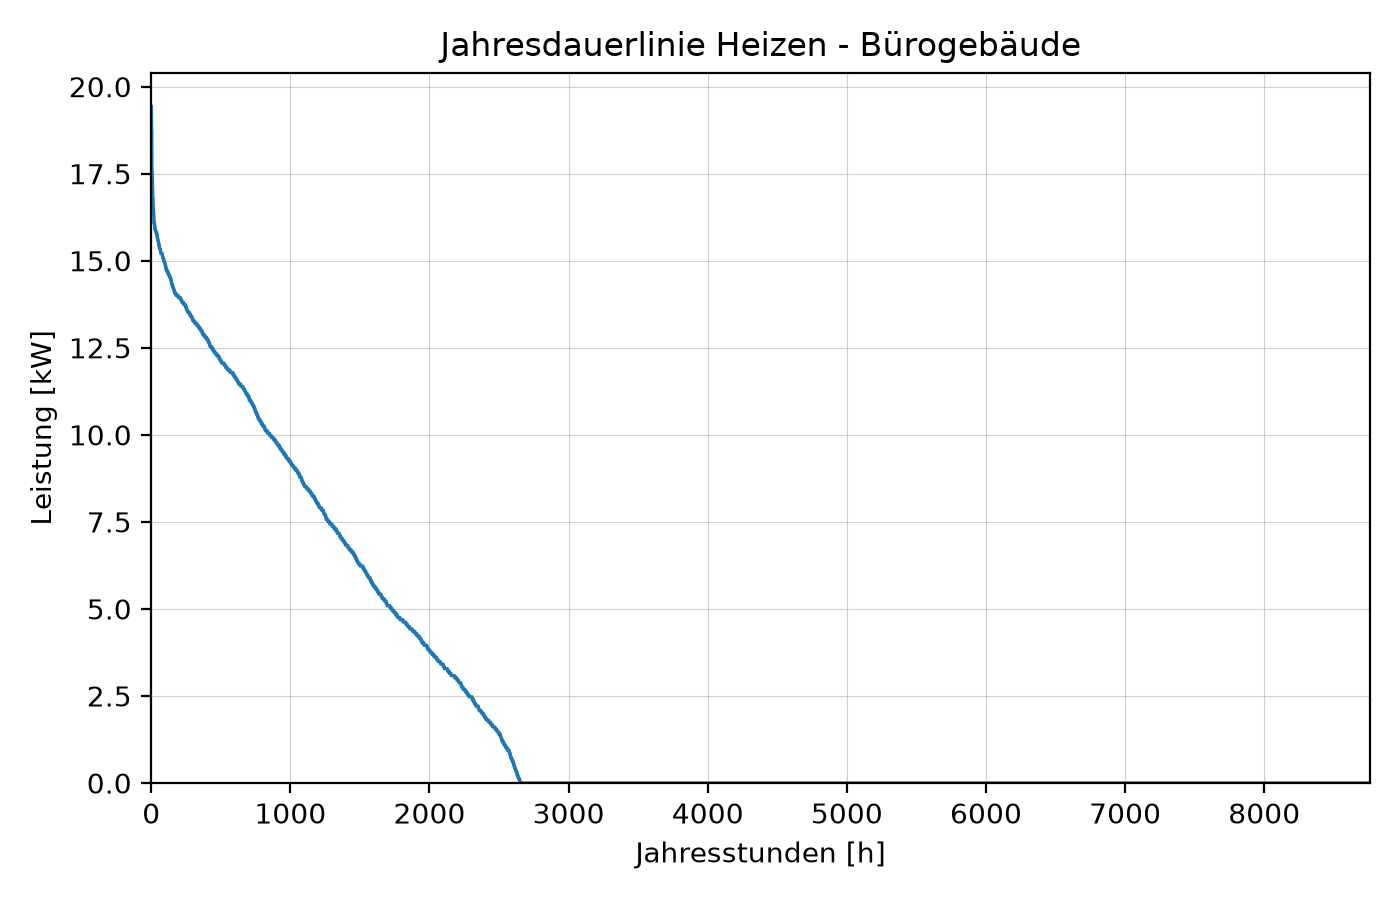

Data behind this chart, as committed beside it:
jahresstunden, 0
1, 19.43
2, 18.89
3, 18.69
4, 18.69
5, 17.62
6, 17.55
7, 17.49
8, 17.29
9, 17.02
10, 17.02
11, 16.88
12, 16.75
13, 16.75
14, 16.55
15, 16.48
16, 16.48
17, 16.35
18, 16.35
19, 16.28
20, 16.08
21, 16.08
22, 16.08
23, 16.08
24, 16.01
25, 16.01
26, 15.95
27, 15.95
28, 15.88
29, 15.88
30, 15.88
31, 15.88
32, 15.88
33, 15.81
34, 15.81
35, 15.81
36, 15.81
37, 15.81
38, 15.81
39, 15.81
40, 15.74
41, 15.74
42, 15.74
43, 15.68
44, 15.68
45, 15.61
46, 15.61
47, 15.61
48, 15.61
49, 15.61
50, 15.54
51, 15.54
52, 15.54
53, 15.48
54, 15.48
55, 15.48
56, 15.48
57, 15.41
58, 15.41
59, 15.41
60, 15.34
... 8,700 more rows
